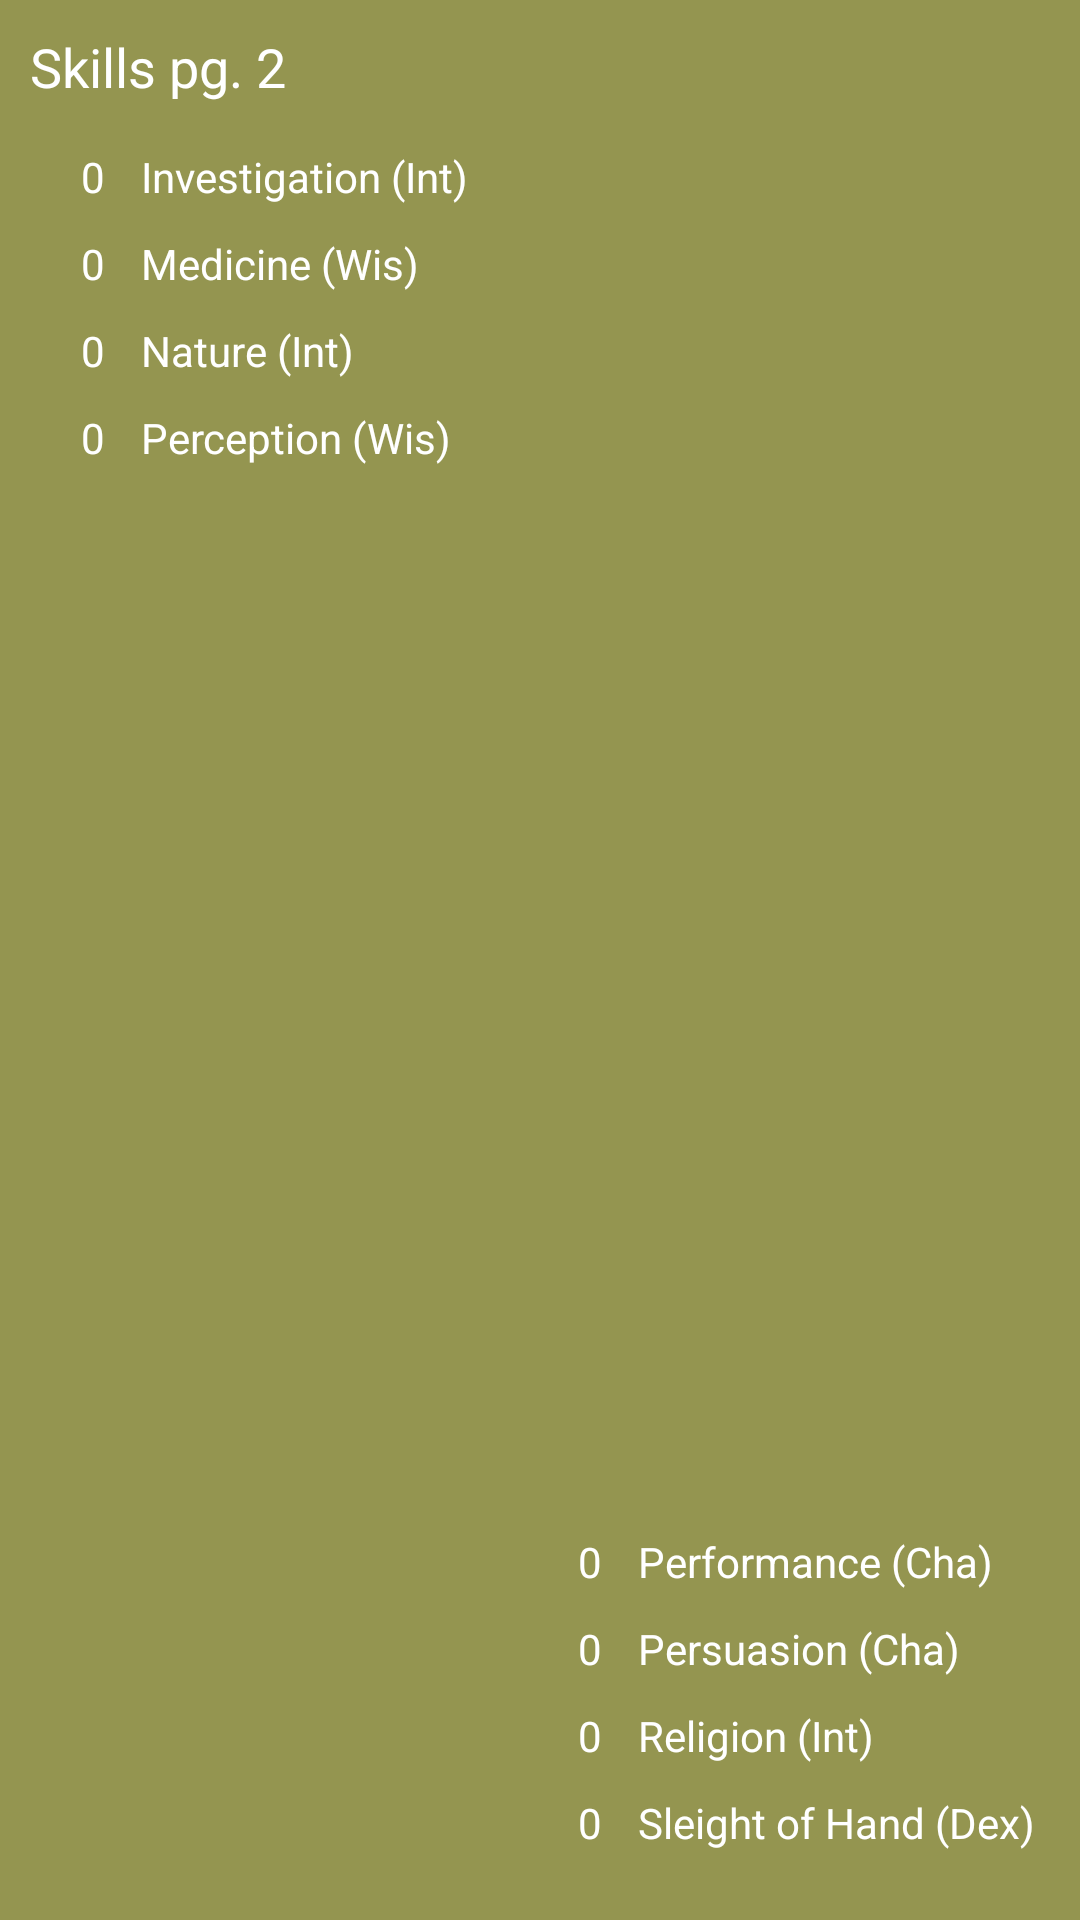

Write the Android layout XML for this screen, with the resource values it uses.
<!-- AndroidManifest.xml: application theme Theme.FifthEditionCharacterBuilder -->
<!-- res/layout/fragment_stat_tab_2.xml -->
<?xml version="1.0" encoding="utf-8"?>
<androidx.constraintlayout.widget.ConstraintLayout xmlns:android="http://schemas.android.com/apk/res/android"
    xmlns:tools="http://schemas.android.com/tools"
    xmlns:app="http://schemas.android.com/apk/res-auto"
    android:id="@+id/main"
    android:layout_width="360dp"
    android:layout_height="180dp"
    android:background="@color/secondary"
    tools:context=".fragments.StatTab2Fragment">

    <LinearLayout
        android:layout_width="wrap_content"
        android:layout_height="wrap_content"
        android:layout_margin="10dp"
        android:orientation="vertical"
        app:layout_constraintTop_toTopOf="parent"
        app:layout_constraintStart_toStartOf="parent">
        <TextView
            android:layout_width="wrap_content"
            android:layout_height="wrap_content"
            android:text="@string/skills_tab_2"
            android:textSize="18sp"
            android:textColor="@color/white"
            />

        <LinearLayout
            android:layout_width="wrap_content"
            android:layout_height="wrap_content"
            android:layout_marginStart="10dp"
            android:layout_marginTop="15dp"
            android:orientation="horizontal"
            >

            <TextView
                android:id="@+id/investigation_txt"
                android:layout_width="22dp"
                android:layout_height="wrap_content"
                android:layout_marginEnd="5dp"
                android:text="@string/default_value"
                android:textColor="@color/white"
                android:textAlignment="center"/>
            <TextView
                android:layout_width="wrap_content"
                android:layout_height="wrap_content"
                android:text="@string/investigation_skill_txt"
                android:textColor="@color/white"/>
        </LinearLayout>

        <LinearLayout
            android:layout_width="wrap_content"
            android:layout_height="wrap_content"
            android:layout_marginStart="10dp"
            android:layout_marginTop="10dp"
            android:orientation="horizontal"
            >

            <TextView
                android:id="@+id/medicine_txt"
                android:layout_width="22dp"
                android:layout_height="wrap_content"
                android:layout_marginEnd="5dp"
                android:text="@string/default_value"
                android:textColor="@color/white"
                android:textAlignment="center"/>
            <TextView
                android:layout_width="wrap_content"
                android:layout_height="wrap_content"
                android:text="@string/medicine_skill_txt"
                android:textColor="@color/white"/>
        </LinearLayout>

        <LinearLayout
            android:layout_width="wrap_content"
            android:layout_height="wrap_content"
            android:layout_marginStart="10dp"
            android:layout_marginTop="10dp"
            android:orientation="horizontal"
            >

            <TextView
                android:id="@+id/nature_txt"
                android:layout_width="22dp"
                android:layout_height="match_parent"
                android:layout_marginEnd="5dp"
                android:text="@string/default_value"
                android:textColor="@color/white"
                android:textAlignment="center" />
            <TextView
                android:layout_width="wrap_content"
                android:layout_height="wrap_content"
                android:text="@string/nature_skill_txt"
                android:textColor="@color/white"/>
        </LinearLayout>

        <LinearLayout
            android:layout_width="wrap_content"
            android:layout_height="wrap_content"
            android:layout_marginStart="10dp"
            android:layout_marginTop="10dp"
            android:orientation="horizontal"
            >

            <TextView
                android:id="@+id/perception_txt"
                android:layout_width="22dp"
                android:layout_height="wrap_content"
                android:layout_marginEnd="5dp"
                android:text="@string/default_value"
                android:textColor="@color/white"
                android:textAlignment="center"/>
            <TextView
                android:layout_width="wrap_content"
                android:layout_height="wrap_content"
                android:text="@string/perception_skill_txt"
                android:textColor="@color/white"/>
        </LinearLayout>
    </LinearLayout>

    <LinearLayout
        android:layout_width="wrap_content"
        android:layout_height="wrap_content"
        android:layout_marginEnd="15dp"
        android:layout_marginBottom="23dp"
        android:orientation="vertical"
        app:layout_constraintEnd_toEndOf="parent"
        app:layout_constraintBottom_toBottomOf="parent">
        <LinearLayout
            android:layout_width="wrap_content"
            android:layout_height="wrap_content"
            android:layout_marginStart="10dp"
            android:layout_marginTop="10dp"
            android:orientation="horizontal"
            >

            <TextView
                android:id="@+id/performance_txt"
                android:layout_width="22dp"
                android:layout_height="wrap_content"
                android:layout_marginEnd="5dp"
                android:text="@string/default_value"
                android:textColor="@color/white"
                android:textAlignment="center"/>
            <TextView
                android:layout_width="wrap_content"
                android:layout_height="wrap_content"
                android:text="@string/performance_skill_txt"
                android:textColor="@color/white"/>
        </LinearLayout>

        <LinearLayout
            android:layout_width="wrap_content"
            android:layout_height="wrap_content"
            android:layout_marginStart="10dp"
            android:layout_marginTop="10dp"
            android:orientation="horizontal"
            >

            <TextView
                android:id="@+id/persuasion_txt"
                android:layout_width="22dp"
                android:layout_height="wrap_content"
                android:layout_marginEnd="5dp"
                android:text="@string/default_value"
                android:textColor="@color/white"
                android:textAlignment="center"/>
            <TextView
                android:layout_width="wrap_content"
                android:layout_height="wrap_content"
                android:text="@string/persuasion_skill_txt"
                android:textColor="@color/white"/>
        </LinearLayout>

        <LinearLayout
            android:layout_width="wrap_content"
            android:layout_height="wrap_content"
            android:layout_marginStart="10dp"
            android:layout_marginTop="10dp"
            android:orientation="horizontal"
            >

            <TextView
                android:id="@+id/religion_txt"
                android:layout_width="22dp"
                android:layout_height="wrap_content"
                android:layout_marginEnd="5dp"
                android:text="@string/default_value"
                android:textColor="@color/white"
                android:textAlignment="center"/>
            <TextView
                android:layout_width="wrap_content"
                android:layout_height="wrap_content"
                android:text="@string/religion_skill_txt"
                android:textColor="@color/white"/>
        </LinearLayout>

        <LinearLayout
            android:layout_width="wrap_content"
            android:layout_height="wrap_content"
            android:layout_marginStart="10dp"
            android:layout_marginTop="10dp"
            android:orientation="horizontal"
            >

            <TextView
                android:id="@+id/sleight_of_hand_txt"
                android:layout_width="22dp"
                android:layout_height="wrap_content"
                android:layout_marginEnd="5dp"
                android:text="@string/default_value"
                android:textColor="@color/white"
                android:textAlignment="center"/>
            <TextView
                android:layout_width="wrap_content"
                android:layout_height="wrap_content"
                android:text="@string/sleight_of_hand_skill_txt"
                android:textColor="@color/white"/>
        </LinearLayout>
    </LinearLayout>
</androidx.constraintlayout.widget.ConstraintLayout>
<!-- resources referenced by this layout -->
<resources>
  <color name="secondary">#949550</color>
  <color name="white">#FFFFFFFF</color>
  <string name="default_value">0</string>
  <string name="investigation_skill_txt">Investigation (Int)</string>
  <string name="medicine_skill_txt">Medicine (Wis)</string>
  <string name="nature_skill_txt">Nature (Int)</string>
  <string name="perception_skill_txt">Perception (Wis)</string>
  <string name="performance_skill_txt">Performance (Cha)</string>
  <string name="persuasion_skill_txt">Persuasion (Cha)</string>
  <string name="religion_skill_txt">Religion (Int)</string>
  <string name="skills_tab_2">Skills pg. 2</string>
  <string name="sleight_of_hand_skill_txt">Sleight of Hand (Dex)</string>
  <style name="Theme.FifthEditionCharacterBuilder" parent="Base.Theme.FifthEditionCharacterBuilder" />
  <style name="Base.Theme.FifthEditionCharacterBuilder" parent="Theme.Material3.DayNight.NoActionBar">
          
          
      </style>
</resources>
